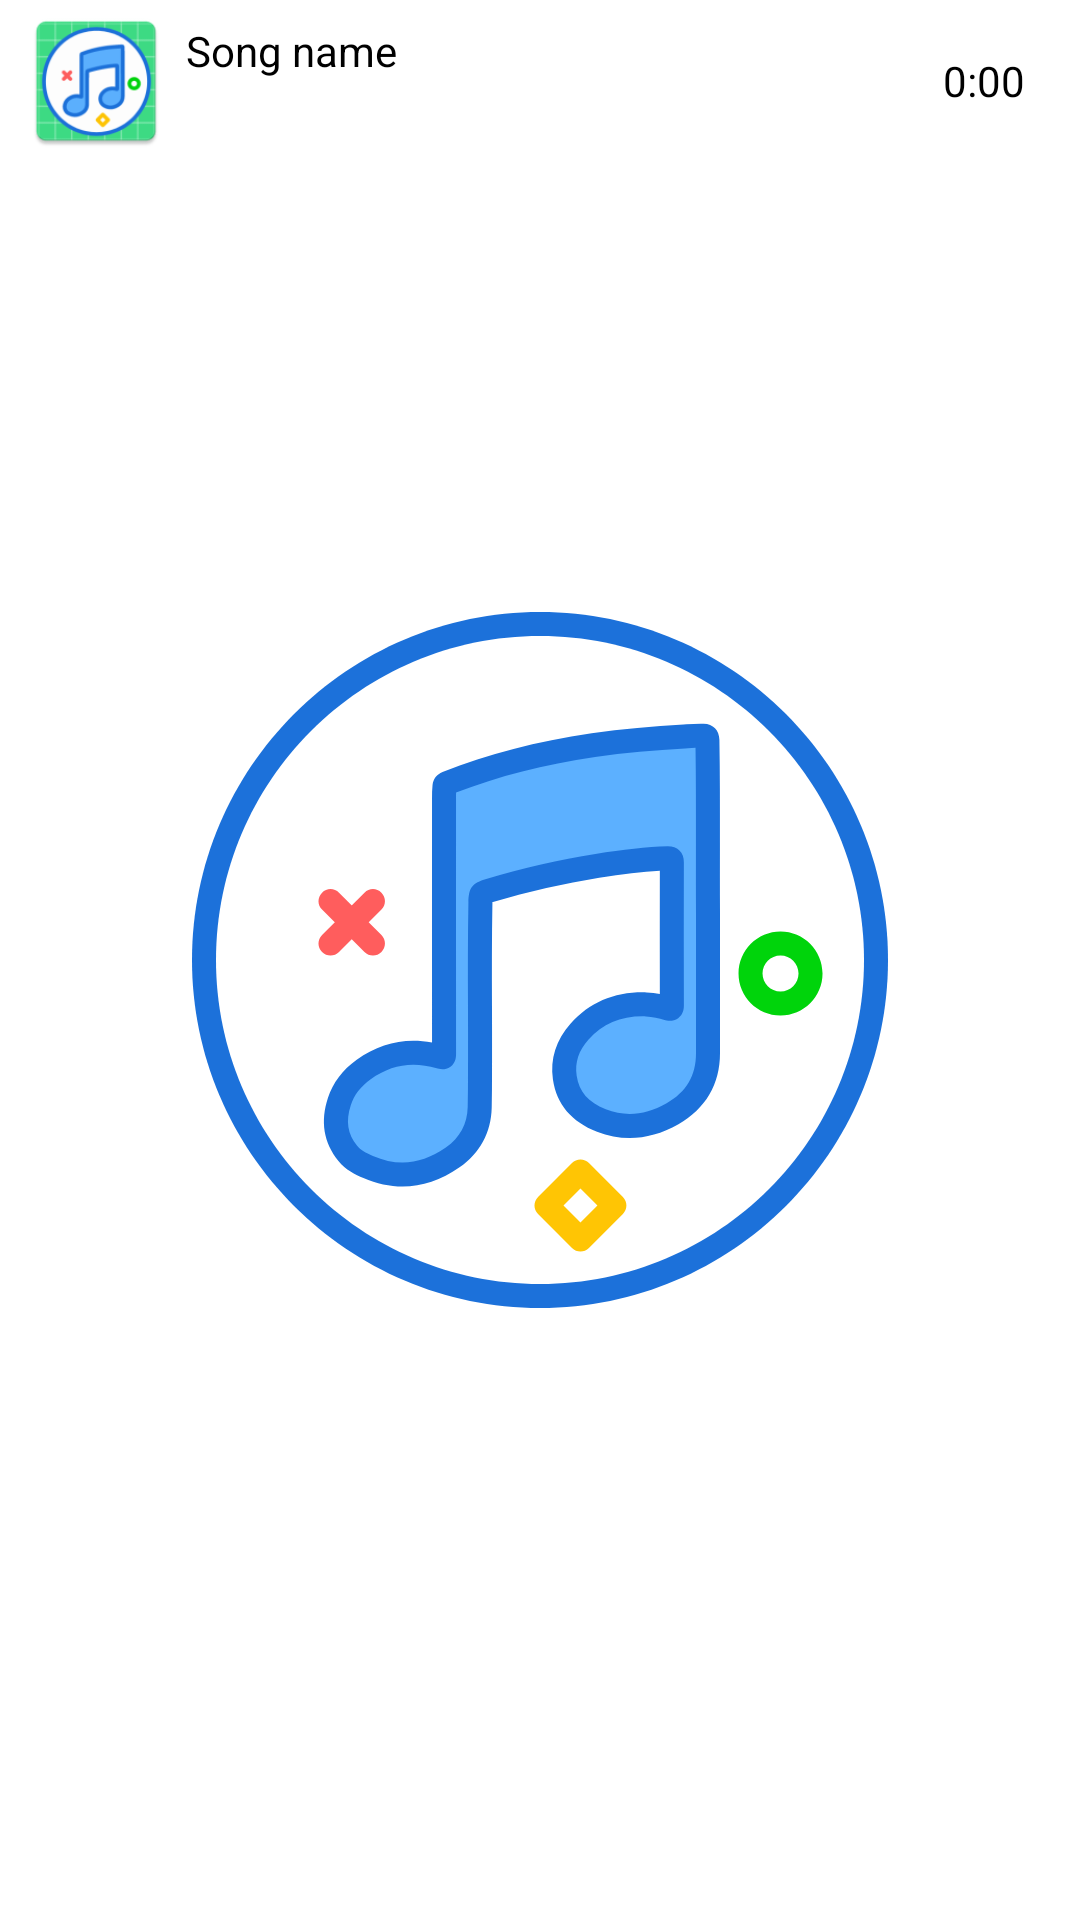

Reconstruct the res/layout file that produces this screen, plus the resources it refers to.
<!-- AndroidManifest.xml: application theme splash_screen -->
<!-- res/layout/music_view.xml -->
<?xml version="1.0" encoding="utf-8"?>
<RelativeLayout xmlns:android="http://schemas.android.com/apk/res/android"
    android:layout_width="match_parent"
    android:layout_height="wrap_content"
    xmlns:app="http://schemas.android.com/apk/res-auto"
    android:padding="2dp"
    android:layout_marginBottom="5dp">

    <com.google.android.material.imageview.ShapeableImageView
        android:id="@+id/ivSongImage"
        android:layout_width="50dp"
        android:layout_height="50dp"
        android:layout_marginStart="5dp"
        android:src="@mipmap/ic_app_icon"
        app:shapeAppearanceOverlay="@style/Curved" />

    <TextView
        android:id="@+id/tvSongName"
        android:layout_width="wrap_content"
        android:layout_height="30dp"
        android:layout_marginStart="5dp"
        android:layout_toStartOf="@id/tvSongDuration"
        android:layout_toEndOf="@id/ivSongImage"
        android:text="@string/tv_song_name"
        android:gravity="center_vertical"
        android:singleLine="true"
        android:textColor="@color/black" />

    <TextView
        android:id="@+id/tvAlbum"
        android:layout_width="wrap_content"
        android:layout_height="20dp"
        android:layout_marginStart="5dp"
        android:layout_marginTop="30dp"
        android:layout_toStartOf="@id/tvSongDuration"
        android:layout_toEndOf="@id/ivSongImage"
        android:text="@string/tvSongAlbum" />
    <TextView
        android:id="@+id/tvSongDuration"
        android:layout_width="50dp"
        android:text="@string/tv_start"
        android:gravity="center"
        android:textColor="@color/black"
        android:layout_alignParentEnd="true"
        android:layout_marginHorizontal="5dp"
        android:layout_height="50dp"/>

</RelativeLayout>
<!-- resources referenced by this layout -->
<resources>
  <!-- mipmap ic_app_icon: png bitmap (mipmap-hdpi, 4295 bytes) -->
  <string name="tvSongAlbum">Song Album</string>
  <string name="tv_song_name">Song name</string>
  <string name="tv_start">0:00</string>
  <style name="Curved">
          <item name="cornerSize">15%</item>
      </style>
  <style name="splash_screen" parent="Theme.MaterialComponents.NoActionBar">
          <item name="android:windowBackground">@drawable/splash_screen</item>
      </style>
  <!-- drawable splash_screen (drawable) -->
  <?xml version="1.0" encoding="utf-8"?>
  <layer-list xmlns:android="http://schemas.android.com/apk/res/android">
      <item android:drawable="@color/white"/>
      <item android:drawable="@drawable/ic_app_logo" android:gravity="center"/>
  
  </layer-list>
  <!-- drawable ic_app_logo: vector/xml drawable (drawable, 4544 chars, omitted) -->
  <!-- not gathered from this repository: default colours our renderer supplied (Android Studio template values) -->
  <color name="black">#FF000000</color>
  <color name="white">#FFFFFFFF</color>
</resources>
